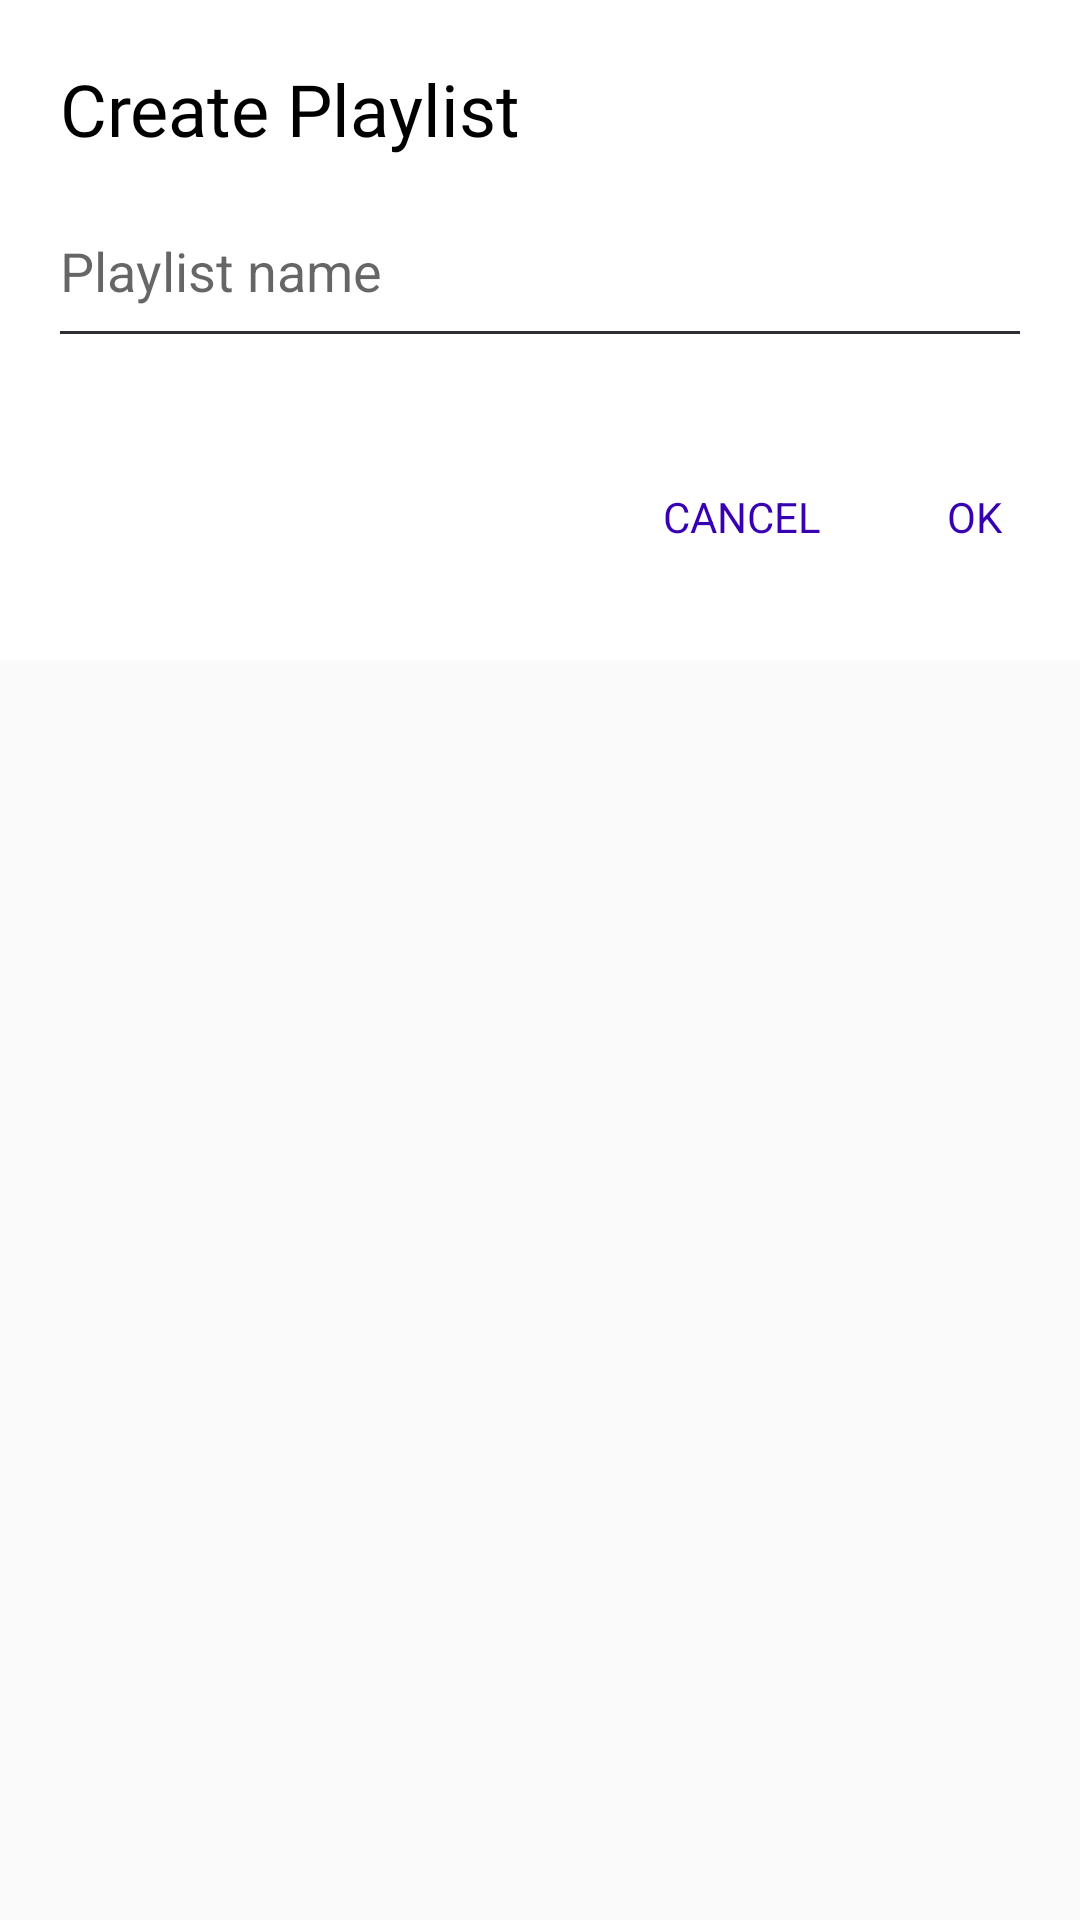

The Android layout XML behind this screen, and the referenced resources:
<!-- AndroidManifest.xml: application theme Theme.Xplayer -->
<!-- res/layout/create_playlist_dialog.xml -->
<FrameLayout
    xmlns:android="http://schemas.android.com/apk/res/android"
    xmlns:app="http://schemas.android.com/apk/res-auto"
    xmlns:tools="http://schemas.android.com/tools"
    android:layout_width="match_parent"
    android:layout_height="wrap_content"
    tools:ignore="MissingDefaultResource">
    <LinearLayout
        android:layout_width="match_parent"
        android:layout_height="220dp"
        android:background="@color/white"
        android:padding="20dp"
        android:orientation="vertical"
        tools:ignore="MissingDefaultResource">

        <TextView
            android:layout_width="match_parent"
            android:layout_height="wrap_content"
            android:text="Create Playlist"
            android:textColor="@color/black"
            android:textSize="24dp"
            android:fontFamily="@font/montserratsemibold"
            />

        <EditText
            android:layout_width="match_parent"
            android:layout_height="wrap_content"
            android:background="@drawable/border_bottom"
            android:hint="Playlist name"
            android:textColor="@color/black"
            android:height="40dp"
            android:layout_marginTop="20dp"
            android:paddingVertical="10dp"
            android:id="@+id/newplaylistname"
            />

        <LinearLayout
            android:layout_width="match_parent"
            android:layout_height="40dp"
            android:orientation="horizontal"
            android:layout_marginTop="40dp"
            android:gravity="center_vertical"
            android:weightSum="100"
            >

            <View
                android:layout_width="0dp"
                android:layout_height="wrap_content"
                android:layout_weight="100"
                />

            <TextView
                android:layout_width="wrap_content"
                android:layout_height="wrap_content"
                android:padding="6dp"
                android:text="CANCEL"
                android:textColor="@color/purple_700"
                android:id="@+id/cancel_button"
                />

            <TextView
                android:layout_width="wrap_content"
                android:layout_height="wrap_content"
                android:padding="6dp"
                android:layout_marginLeft="30dp"
                android:textColor="@color/purple_700"
                android:id="@+id/okay_button"
                android:text="OK"/>
        </LinearLayout>
    </LinearLayout>
</FrameLayout>
<!-- resources referenced by this layout -->
<resources>
  <color name="black">#FF000000</color>
  <color name="purple_700">#FF3700B3</color>
  <color name="white">#FFFFFFFF</color>
  <!-- drawable border_bottom (drawable) -->
  <?xml version="1.0" encoding="utf-8"?>
  <layer-list xmlns:android="http://schemas.android.com/apk/res/android" >
      <item
          android:bottom="1dp"
          android:left="-2dp"
          android:right="-2dp"
          android:top="-2dp">
          <shape android:shape="rectangle" >
              <stroke
                  android:width="1dp"
                  android:color="#2c2e33" />
  
          </shape>
      </item>
  
  </layer-list>
  <style name="Theme.Xplayer" parent="Theme.AppCompat.DayNight">
          
          <item name="colorPrimary">@color/purple_200</item>
          <item name="colorPrimaryVariant">@color/purple_700</item>
          <item name="colorOnPrimary">@color/black</item>
          
          <item name="colorSecondary">@color/teal_200</item>
          <item name="colorSecondaryVariant">@color/teal_200</item>
          <item name="colorOnSecondary">@color/black</item>
          
          <item name="android:statusBarColor">@color/purple_700</item>
      </style>
  <color name="purple_200">#FFBB86FC</color>
  <color name="teal_200">#FF03DAC5</color>
</resources>
